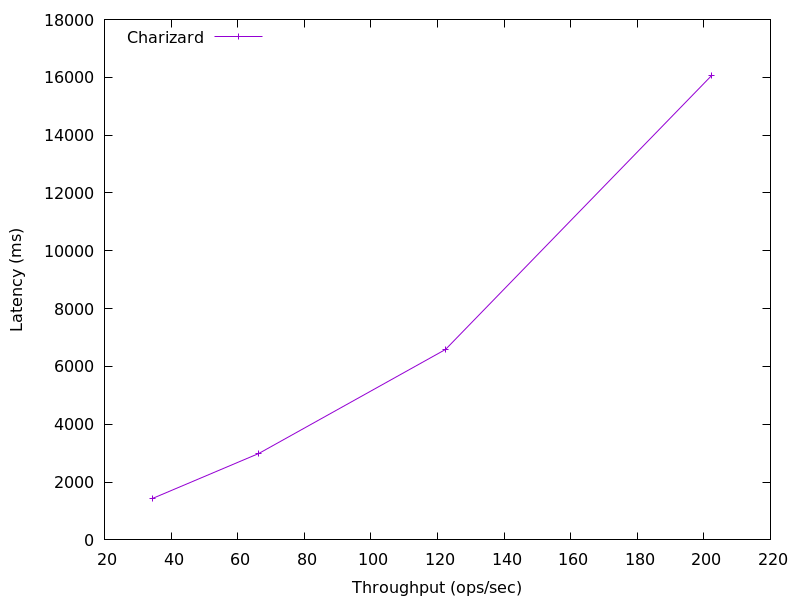

The file beside this chart, header and first rows:
202.31172474361776, 16059.705600000001
122.4, 6587
66.36, 2990
34.57, 1441
